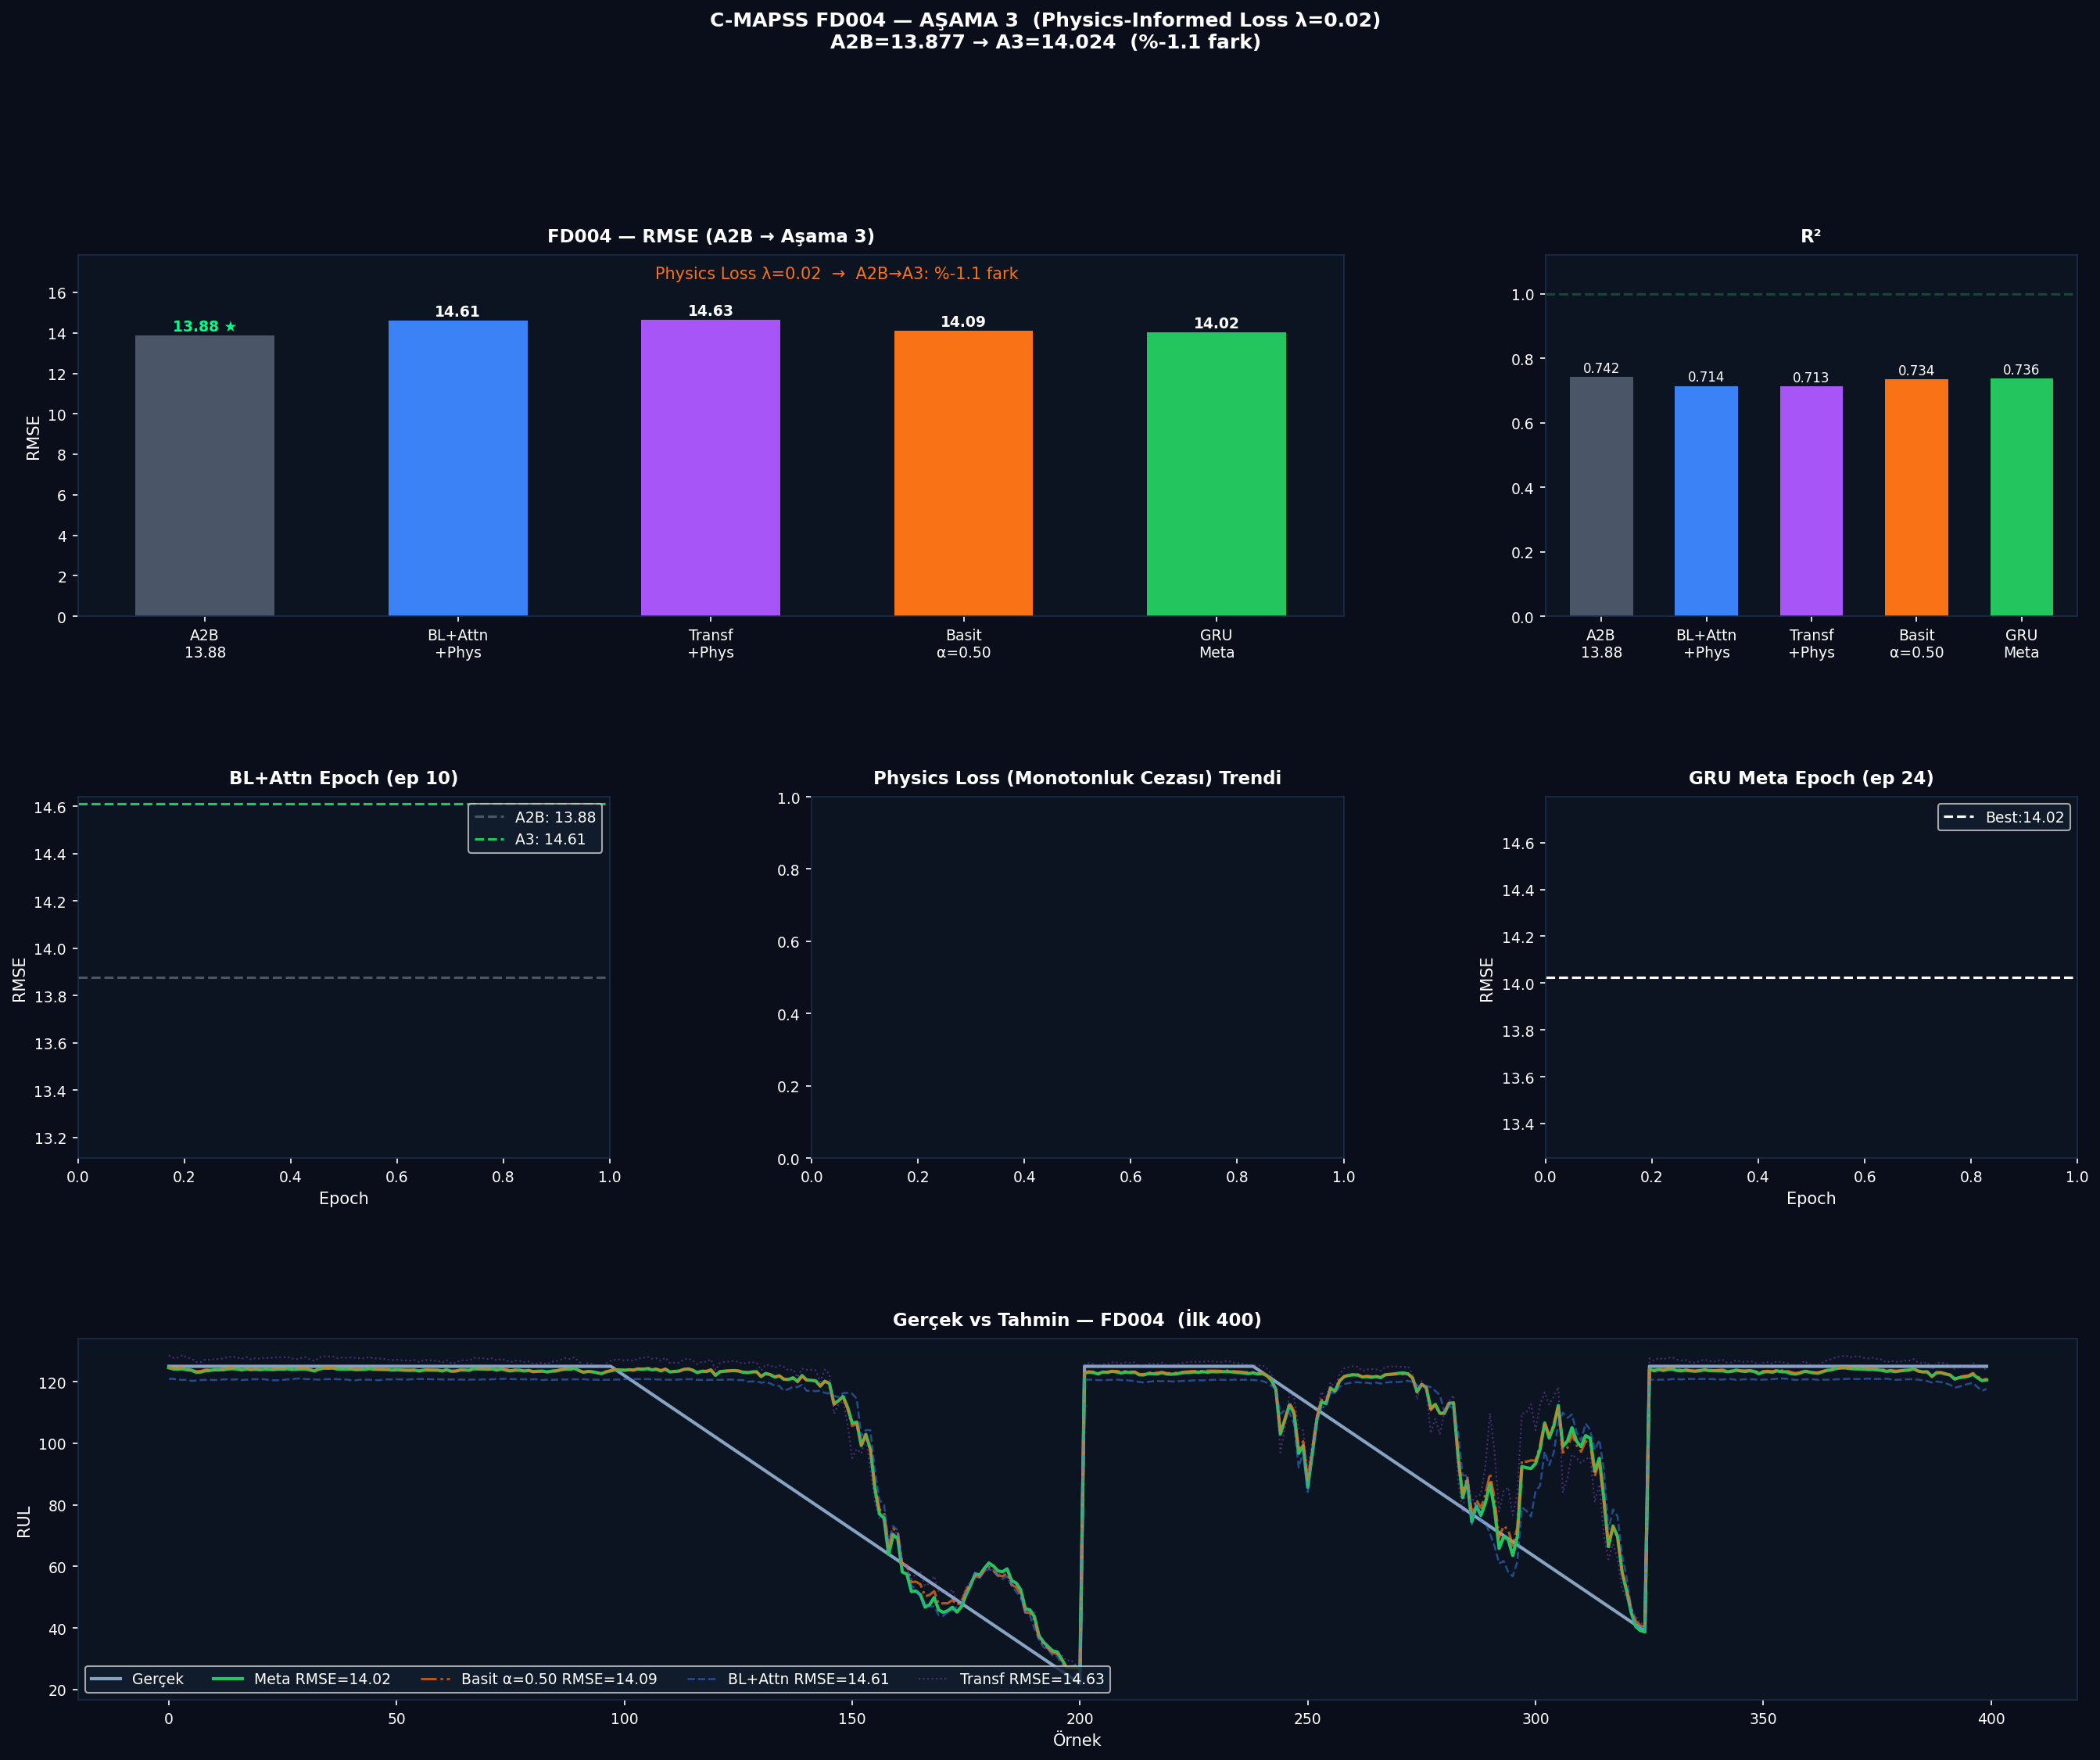

Values plotted in this chart, from the file beside it:
Subset, Model, Tip, RMSE, R2, Score, Best_Ep, Lambda
FD004, A2B en iyi (Basit Ensemble), A2B_ref, 13.88, 0.7419, —, —, —
FD004, BL+Attn_Physics, Asama3, 14.61, 0.7138, 471900, 10, 0.02
FD004, Transformer_Physics, Asama3, 14.63, 0.713, 526390, 6, 0.02
FD004, Basit_a=0.5, Asama3, 14.09, 0.7339, 470612, —, 0.02
FD004, GRU_Meta, Asama3, 14.02, 0.7364, 503745, 24, 0.02
